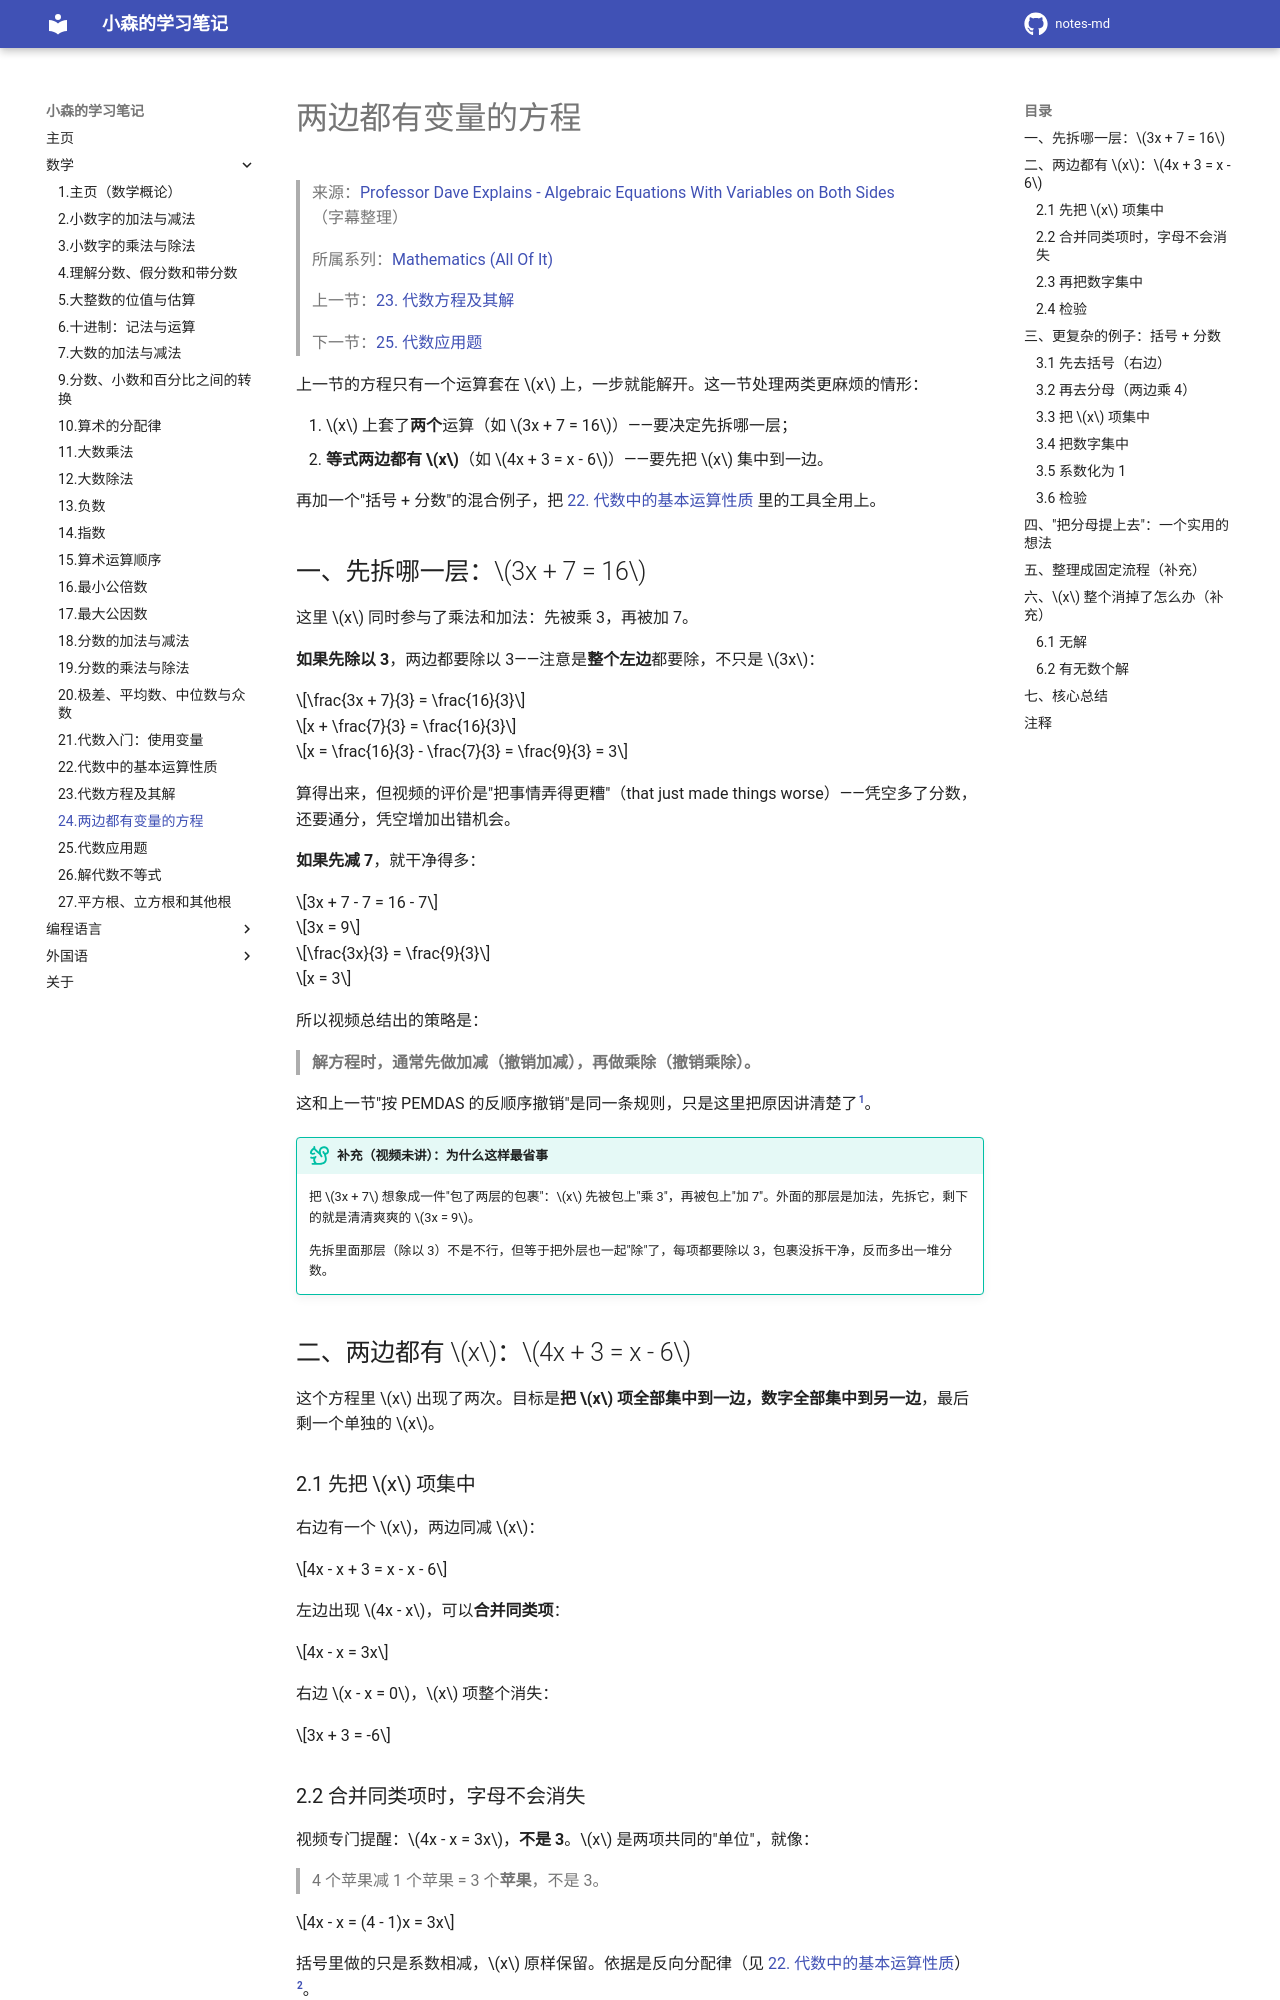

repository: komori-flag/notes-md · page: StudyNotes/Math/24-两边都有变量的方程/index.html · generator: mkdocs

# 两边都有变量的方程

> 来源：[Professor Dave Explains - Algebraic Equations With Variables on Both Sides](https://www.youtube.com/watch?v=aJ0abU348ds&list=PLybg94GvOJ9FoGQeUMFZ4SWZsr30jlUYK&index=25)（字幕整理）
>
> 所属系列：[Mathematics (All Of It)](https://www.youtube.com/playlist?list=PLybg94GvOJ9FoGQeUMFZ4SWZsr30jlUYK)
>
> 上一节：[23. 代数方程及其解](23-代数方程及其解.md)
>
> 下一节：[25. 代数应用题](25-代数应用题.md)

上一节的方程只有一个运算套在 $x$ 上，一步就能解开。这一节处理两类更麻烦的情形：

1. $x$ 上套了**两个**运算（如 $3x + 7 = 16$）——要决定先拆哪一层；
2. **等式两边都有 $x$**（如 $4x + 3 = x - 6$）——要先把 $x$ 集中到一边。

再加一个"括号 + 分数"的混合例子，把 [22. 代数中的基本运算性质](22-代数中的基本运算性质.md) 里的工具全用上。

## 一、先拆哪一层：$3x + 7 = 16$

这里 $x$ 同时参与了乘法和加法：先被乘 3，再被加 7。

**如果先除以 3**，两边都要除以 3——注意是**整个左边**都要除，不只是 $3x$：

$$\frac{3x + 7}{3} = \frac{16}{3}$$

$$x + \frac{7}{3} = \frac{16}{3}$$

$$x = \frac{16}{3} - \frac{7}{3} = \frac{9}{3} = 3$$

算得出来，但视频的评价是"把事情弄得更糟"（that just made things worse）——凭空多了分数，还要通分，凭空增加出错机会。

**如果先减 7**，就干净得多：

$$3x + 7 - 7 = 16 - 7$$

$$3x = 9$$

$$\frac{3x}{3} = \frac{9}{3}$$

$$x = 3$$

所以视频总结出的策略是：

> **解方程时，通常先做加减（撤销加减），再做乘除（撤销乘除）。**

这和上一节"按 PEMDAS 的反顺序撤销"是同一条规则，只是这里把原因讲清楚了[^1]。

!!! tip "补充（视频未讲）：为什么这样最省事"

    把 $3x + 7$ 想象成一件"包了两层的包裹"：$x$ 先被包上"乘 3"，再被包上"加 7"。外面的那层是加法，先拆它，剩下的就是清清爽爽的 $3x = 9$。

    先拆里面那层（除以 3）不是不行，但等于把外层也一起"除"了，每项都要除以 3，包裹没拆干净，反而多出一堆分数。

## 二、两边都有 $x$：$4x + 3 = x - 6$

这个方程里 $x$ 出现了两次。目标是**把 $x$ 项全部集中到一边，数字全部集中到另一边**，最后剩一个单独的 $x$。

### 2.1 先把 $x$ 项集中

右边有一个 $x$，两边同减 $x$：

$$4x - x + 3 = x - x - 6$$

左边出现 $4x - x$，可以**合并同类项**：

$$4x - x = 3x$$

右边 $x - x = 0$，$x$ 项整个消失：

$$3x + 3 = -6$$
